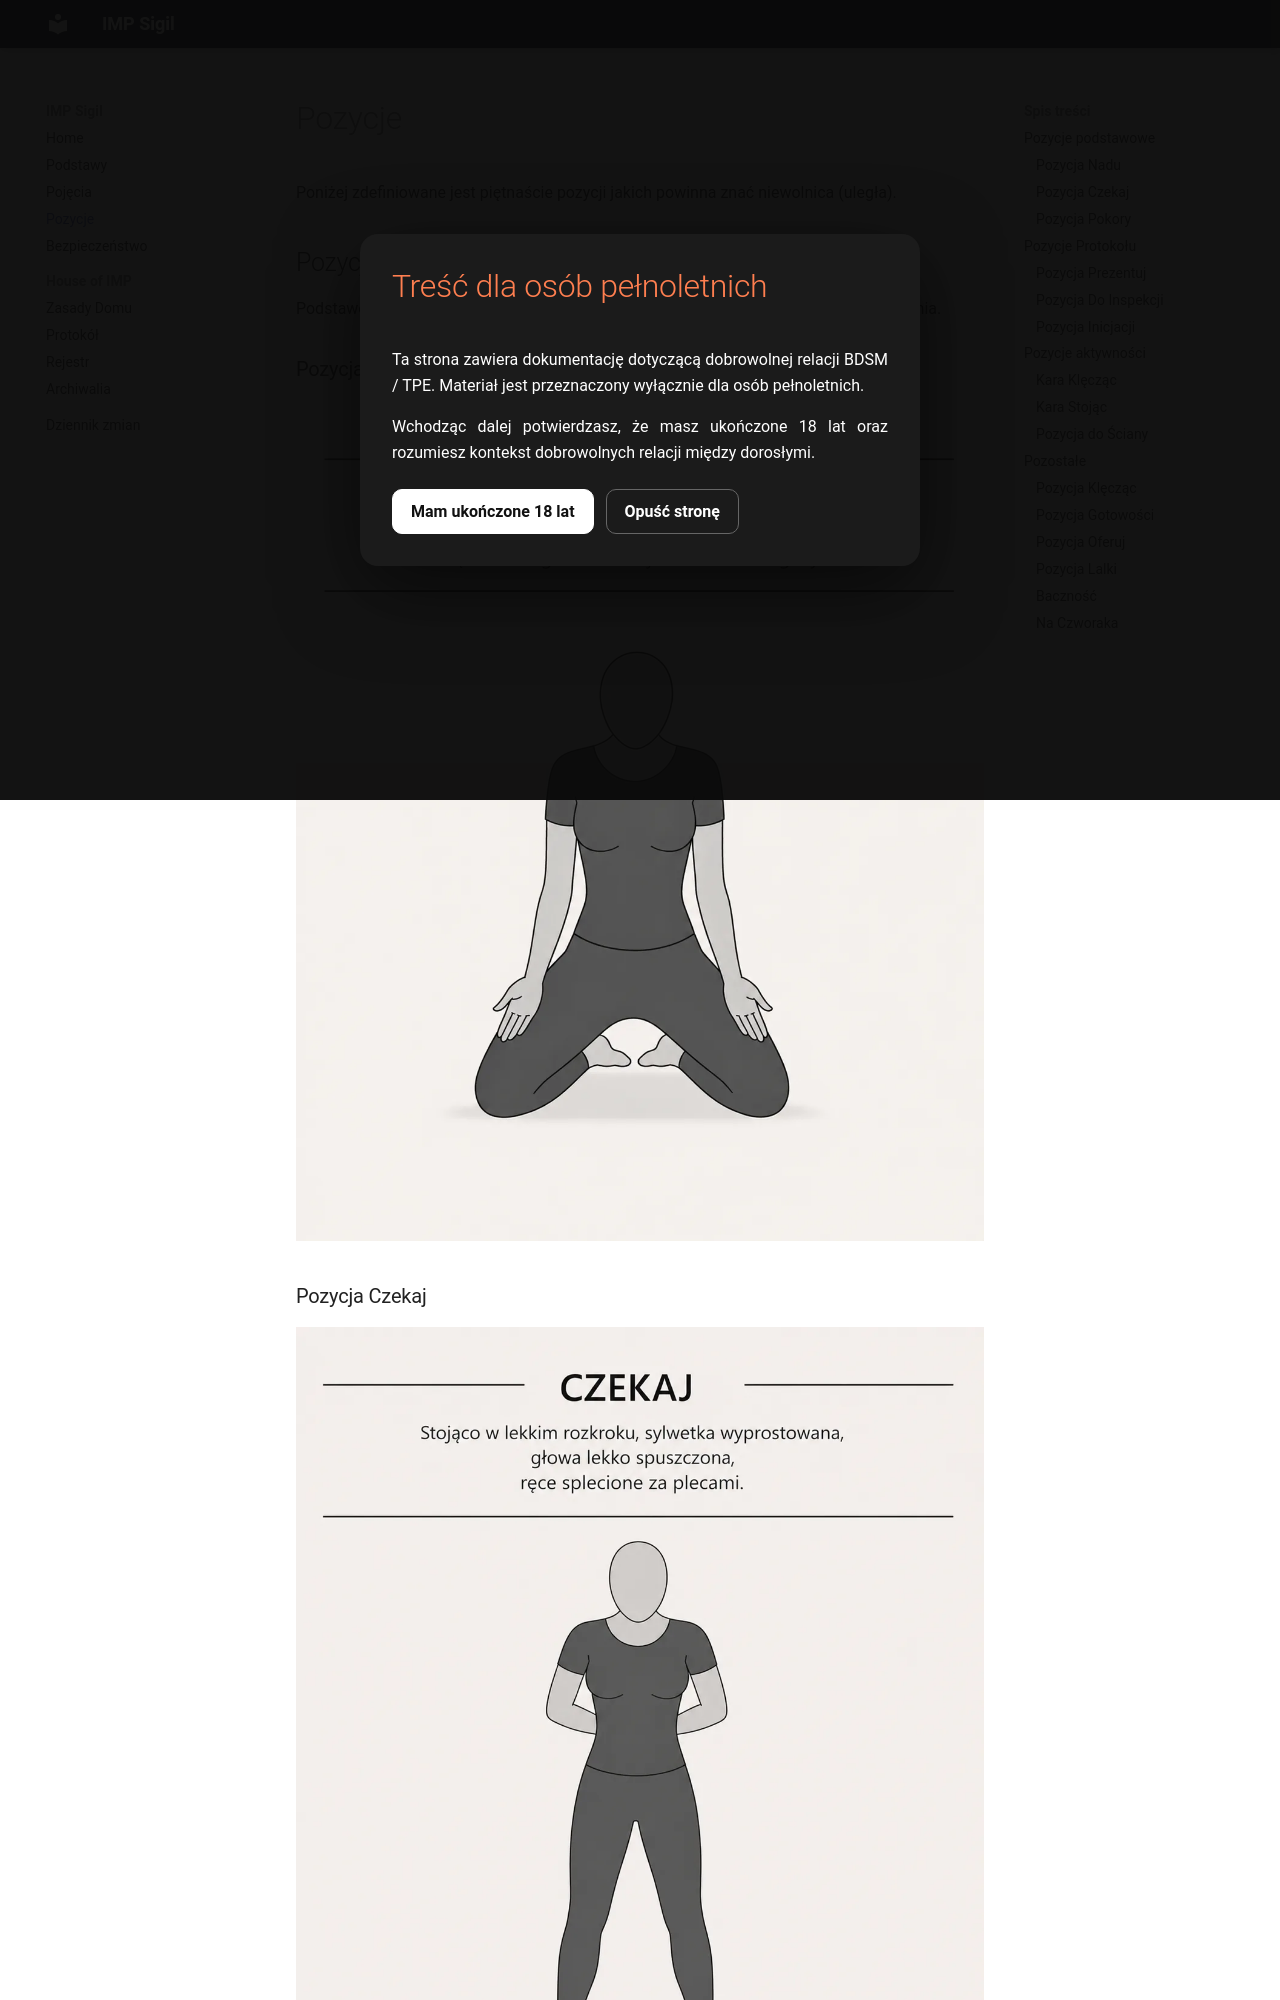

repository: impsigil/impsigil.github.io · page: pozycje/index.html · generator: mkdocs

# Pozycje

Poniżej zdefiniowane jest piętnaście pozycji jakich powinna znać niewolnica (uległa).

## Pozycje podstawowe

Podstawowe pozycje. Te pozycje uległa powinna przyjmować gdy nie ma innego polecenia.
